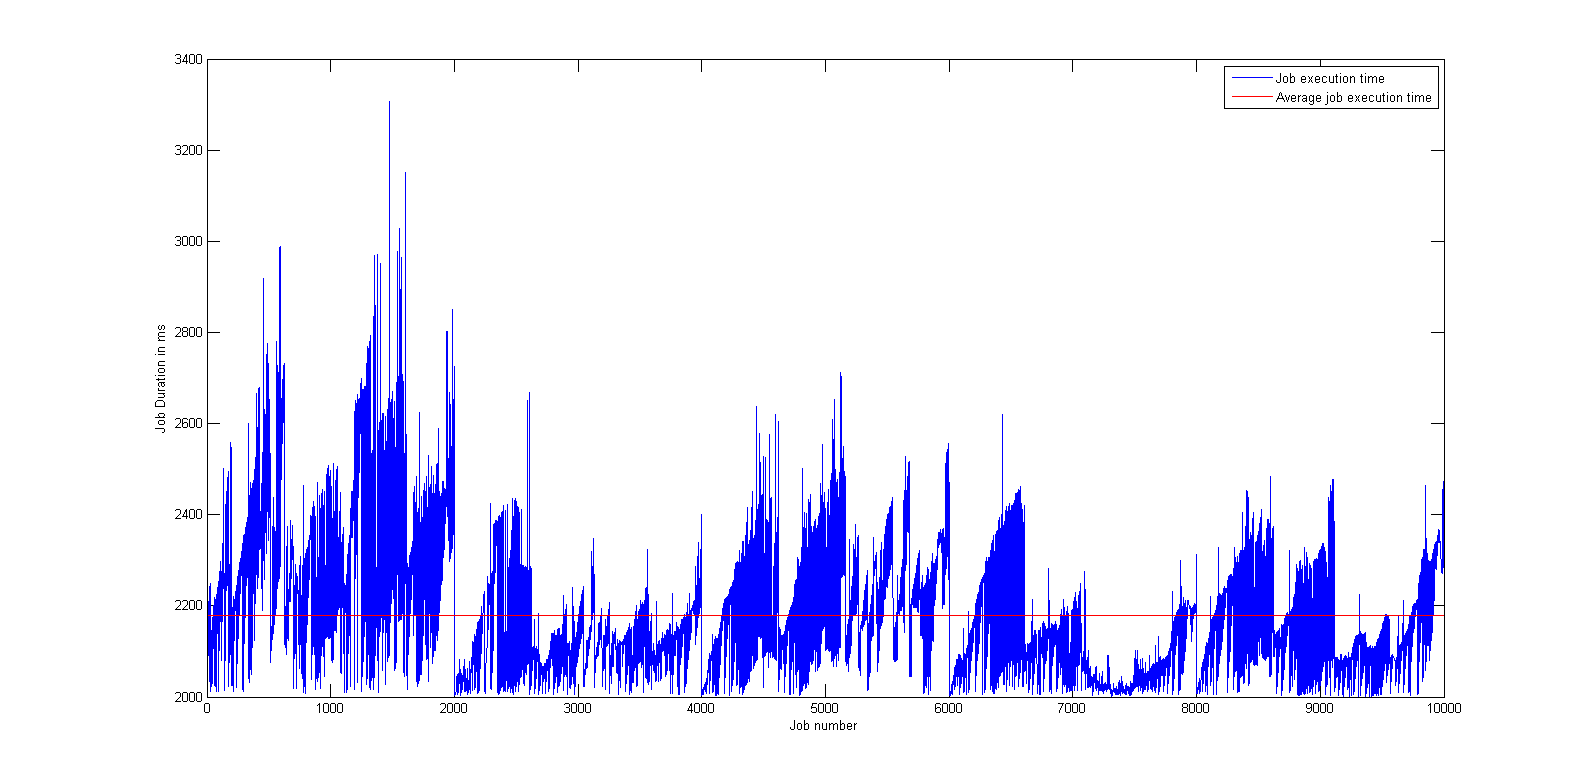

The table this chart was drawn from, first rows:
0, 2056, 0
0, 2139, 0
0, 2126, 0
0, 2201, 0
0, 2161, 0
0, 2141, 0
0, 2020, 0
0, 2200, 0
0, 2179, 0
0, 2210, 0
0, 2154, 0
0, 2139, 0
0, 2110, 0
0, 2142, 0
0, 2098, 0
0, 2091, 0
0, 2106, 0
0, 2105, 0
0, 2034, 0
0, 2106, 0
0, 2110, 0
0, 2056, 0
0, 2158, 0
0, 2242, 0
0, 2078, 0
0, 2250, 0
0, 2016, 0
0, 2022, 0
0, 2036, 0
0, 2058, 0
0, 2013, 0
0, 2090, 0
0, 2095, 0
0, 2100, 0
0, 2133, 0
0, 2130, 0
0, 2141, 0
0, 2145, 0
0, 2146, 0
0, 2023, 0
0, 2033, 0
0, 2041, 0
0, 2046, 0
0, 2059, 0
0, 2175, 0
0, 2089, 0
0, 2098, 0
0, 2104, 0
0, 2108, 0
0, 2200, 0
0, 2110, 0
0, 2116, 0
0, 2144, 0
0, 2195, 0
0, 2196, 0
0, 2142, 0
0, 2164, 0
0, 2204, 0
0, 2192, 0
0, 2187, 0
0, 2197, 0
... 9,939 more rows
